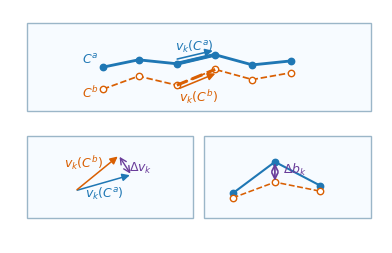

Source code (Python): (Note: this script raises an exception after producing the figure.)
from pathlib import Path

import matplotlib.pyplot as plt
import numpy as np
from matplotlib.patches import FancyArrowPatch, Rectangle


FIGSIZE = (4.8, 3.05)
BIG_FIGSIZE = (3.70, 1.85)
SMALL_FIGSIZE = (3.15, 1.85)
LW = 2.05
MS = 4.6
FONT = 9
BLUE = "#1f77b4"
ORANGE = "#d95f02"
PURPLE = "#6a3d9a"
PANEL_FILL = "#f7fbff"
PANEL_EDGE = "#9bb6c8"


def configure(ax, xlim=(-0.15, 6.45), ylim=(-0.1, 4.05)):
    ax.set_aspect("equal")
    ax.axis("off")
    ax.set_xlim(*xlim)
    ax.set_ylim(*ylim)


def panel(ax, xy, wh, title=None):
    x, y = xy
    w, h = wh
    ax.add_patch(Rectangle((x, y), w, h, facecolor=PANEL_FILL, edgecolor=PANEL_EDGE, lw=1.0))


def draw_cable(ax, pts, color=BLUE, ls="-", marker_face=None, lw=LW, zorder=2):
    kwargs = {"color": color, "lw": lw, "ls": ls, "marker": "o", "ms": MS, "zorder": zorder}
    if marker_face is not None:
        kwargs["mfc"] = marker_face
    ax.plot(pts[:, 0], pts[:, 1], **kwargs)


def arrow(ax, p, q, text=None, text_xy=None, color=PURPLE, lw=1.25, ms=11, both=False):
    ax.add_patch(
        FancyArrowPatch(
            p,
            q,
            arrowstyle="<->" if both else "-|>",
            mutation_scale=ms,
            lw=lw,
            color=color,
            shrinkA=1,
            shrinkB=1,
            zorder=6,
        )
    )
    if text is not None:
        xy = text_xy if text_xy is not None else (0.5 * (p[0] + q[0]), 0.5 * (p[1] + q[1]))
        ax.text(xy[0], xy[1], text, color=color, ha="center", va="center", zorder=7)


def offset_segment(p, q, amount):
    p = np.asarray(p, dtype=float)
    q = np.asarray(q, dtype=float)
    v = q - p
    n = np.array([-v[1], v[0]], dtype=float)
    norm = np.linalg.norm(n)
    if norm == 0:
        return p, q
    n = amount * n / norm
    return p + n, q + n


def save(fig, filename, tight=True):
    path = Path(filename)
    out = Path(__file__).resolve().parents[1] / f"{path.stem}_colored{path.suffix}"
    if tight:
        fig.savefig(out, bbox_inches="tight", pad_inches=0.04)
    else:
        fig.savefig(out)
    plt.close(fig)
    return out


def main():
    plt.rcParams.update(
        {
            "font.size": FONT,
            "font.family": "DejaVu Sans",
            "pdf.fonttype": 42,
            "ps.fonttype": 42,
        }
    )

    fig, ax = plt.subplots(figsize=FIGSIZE)
    configure(ax)

    ca = np.array(
        [
            (0.55, 3.02),
            (1.18, 3.15),
            (1.86, 3.08),
            (2.54, 3.24),
            (3.20, 3.06),
            (3.88, 3.13),
        ]
    )
    cb = np.array(
        [
            (0.55, 2.63),
            (1.18, 2.86),
            (1.86, 2.70),
            (2.54, 2.98),
            (3.20, 2.80),
            (3.88, 2.92),
        ]
    )
    x_shift = 0.95
    ca[:, 0] += x_shift
    cb[:, 0] += x_shift

    panel(ax, (0.15, 2.25), (6.1, 1.55))
    draw_cable(ax, ca, color=BLUE)
    draw_cable(ax, cb, color=ORANGE, ls="--", marker_face="white", lw=1.25)
    ax.text(ca[0, 0] - 0.08, ca[0, 1] + 0.08, r"$C^a$", color=BLUE, ha="right")
    ax.text(cb[0, 0] - 0.08, cb[0, 1] - 0.15, r"$C^b$", color=ORANGE, ha="right")

    k = 2
    ax.plot(ca[k : k + 2, 0], ca[k : k + 2, 1], color=BLUE, lw=2.7)
    ax.plot(cb[k : k + 2, 0], cb[k : k + 2, 1], color=ORANGE, lw=2.2, ls="--")
    pa, qa = offset_segment(ca[k], ca[k + 1], 0.08)
    pb, qb = offset_segment(cb[k], cb[k + 1], -0.07)
    arrow(ax, pa, qa, r"$v_k(C^a)$", (2.18 + x_shift, 3.39), color=BLUE, lw=1.15)
    arrow(ax, pb, qb, r"$v_k(C^b)$", (2.24 + x_shift, 2.50), color=ORANGE, lw=1.15)

    panel(ax, (0.15, 0.35), (2.95, 1.45))
    tail = np.array((1.02, 0.83))
    va = np.array((0.98, 0.28))
    vb = np.array((0.76, 0.62))
    arrow(ax, tail, tail + va, r"$v_k(C^a)$", (1.52, 0.79), color=BLUE, lw=1.1)
    arrow(ax, tail, tail + vb, r"$v_k(C^b)$", (1.16, 1.34), color=ORANGE, lw=1.1)
    arrow(
        ax,
        tail + vb,
        tail + va,
        r"$\Delta v_k$",
        (2.17, 1.23),
        color=PURPLE,
        lw=1.0,
        both=True,
    )

    panel(ax, (3.30, 0.35), (2.95, 1.45))
    tri_a = np.array([(3.80, 0.78), (4.55, 1.34), (5.35, 0.92)])
    tri_b = np.array([(3.80, 0.70), (4.55, 0.98), (5.35, 0.82)])
    draw_cable(ax, tri_a, color=BLUE, lw=1.5)
    draw_cable(ax, tri_b, color=ORANGE, ls="--", marker_face="white", lw=1.15)
    arrow(ax, (4.55, 0.98), (4.55, 1.34), r"$\Delta b_k$", (4.90, 1.22), color=PURPLE, both=True)

    print(save(fig, "local_deformation_measures.pdf"))
    for out in (
        draw_segment_vector_split(),
        draw_segment_vector_change_split(),
        draw_bending_change_split(),
    ):
        print(out)


def draw_segment_vector_split():
    fig, ax = plt.subplots(figsize=BIG_FIGSIZE)
    fig.subplots_adjust(left=0, right=1, bottom=0, top=1)
    configure(ax, (0.0, 4.00), (0.0, 2.00))

    ca = np.array(
        [
            (0.62, 1.28),
            (1.16, 1.42),
            (1.72, 1.34),
            (2.30, 1.54),
            (2.88, 1.34),
            (3.42, 1.44),
        ]
    )
    cb = np.array(
        [
            (0.62, 0.74),
            (1.16, 0.92),
            (1.72, 0.82),
            (2.30, 1.08),
            (2.88, 0.92),
            (3.42, 1.04),
        ]
    )

    panel(ax, (0.15, 0.20), (3.70, 1.60))
    draw_cable(ax, ca, color=BLUE)
    draw_cable(ax, cb, color=ORANGE, ls="--", marker_face="white", lw=1.75)
    ax.text(ca[0, 0] - 0.08, ca[0, 1] + 0.05, r"$C^a$", color=BLUE, ha="right")
    ax.text(cb[0, 0] - 0.08, cb[0, 1] - 0.14, r"$C^b$", color=ORANGE, ha="right")

    k = 2
    # ax.plot(ca[k : k + 2, 0], ca[k : k + 2, 1], color=BLUE, lw=3.1)
    # ax.plot(cb[k : k + 2, 0], cb[k : k + 2, 1], color=ORANGE, lw=2.7, ls="--")
    pa, qa = offset_segment(ca[k], ca[k + 1], 0.045)
    pb, qb = offset_segment(cb[k], cb[k + 1], -0.045)
    arrow(ax, pa, qa, r"$v_k(C^a)$", (1.90, 1.62), color=BLUE, lw=1.45, ms=12)
    arrow(ax, pb, qb, r"$v_k(C^b)$", (2.18, 0.76), color=ORANGE, lw=1.45, ms=12)

    return save(fig, "A_segment_vector.pdf", tight=False)


def draw_segment_vector_change_split():
    fig, ax = plt.subplots(figsize=SMALL_FIGSIZE)
    fig.subplots_adjust(left=0, right=1, bottom=0, top=1)
    configure(ax, (0.0, 3.40), (0.0, 2.00))

    panel(ax, (0.15, 0.20), (3.10, 1.60))
    tail = np.array((1.15, 0.82))
    va = np.array((0.98, 0.28))
    vb = np.array((0.76, 0.62))
    arrow(ax, tail, tail + va, r"$v_k(C^a)$", (1.76, 0.80), color=BLUE, lw=1.45, ms=12)
    arrow(ax, tail, tail + vb, r"$v_k(C^b)$", (1.38, 1.32), color=ORANGE, lw=1.45, ms=12)
    arrow(
        ax,
        tail + vb,
        tail + va,
        r"$\Delta v_k$",
        (2.23, 1.34),
        color=PURPLE,
        lw=1.35,
        ms=12,
        both=True,
    )

    return save(fig, "B_segment_vector_change.pdf", tight=False)


def draw_bending_change_split():
    fig, ax = plt.subplots(figsize=SMALL_FIGSIZE)
    fig.subplots_adjust(left=0, right=1, bottom=0, top=1)
    configure(ax, (0.0, 3.40), (0.0, 2.00))

    panel(ax, (0.15, 0.20), (3.10, 1.60))
    tri_a = np.array([(0.65, 0.72), (1.60, 1.48), (2.65, 0.84)])
    tri_b = np.array([(0.65, 0.60), (1.60, 0.98), (2.65, 0.70)])
    draw_cable(ax, tri_a, color=BLUE, lw=2.05)
    draw_cable(ax, tri_b, color=ORANGE, ls="--", marker_face="white", lw=1.75)
    arrow(ax, (1.60, 0.98), (1.60, 1.48), r"$\Delta b_k$", (1.8, 1.20), color=PURPLE, lw=1.35, ms=12, both=True)

    return save(fig, "C_bending_change.pdf", tight=False)


if __name__ == "__main__":
    main()
